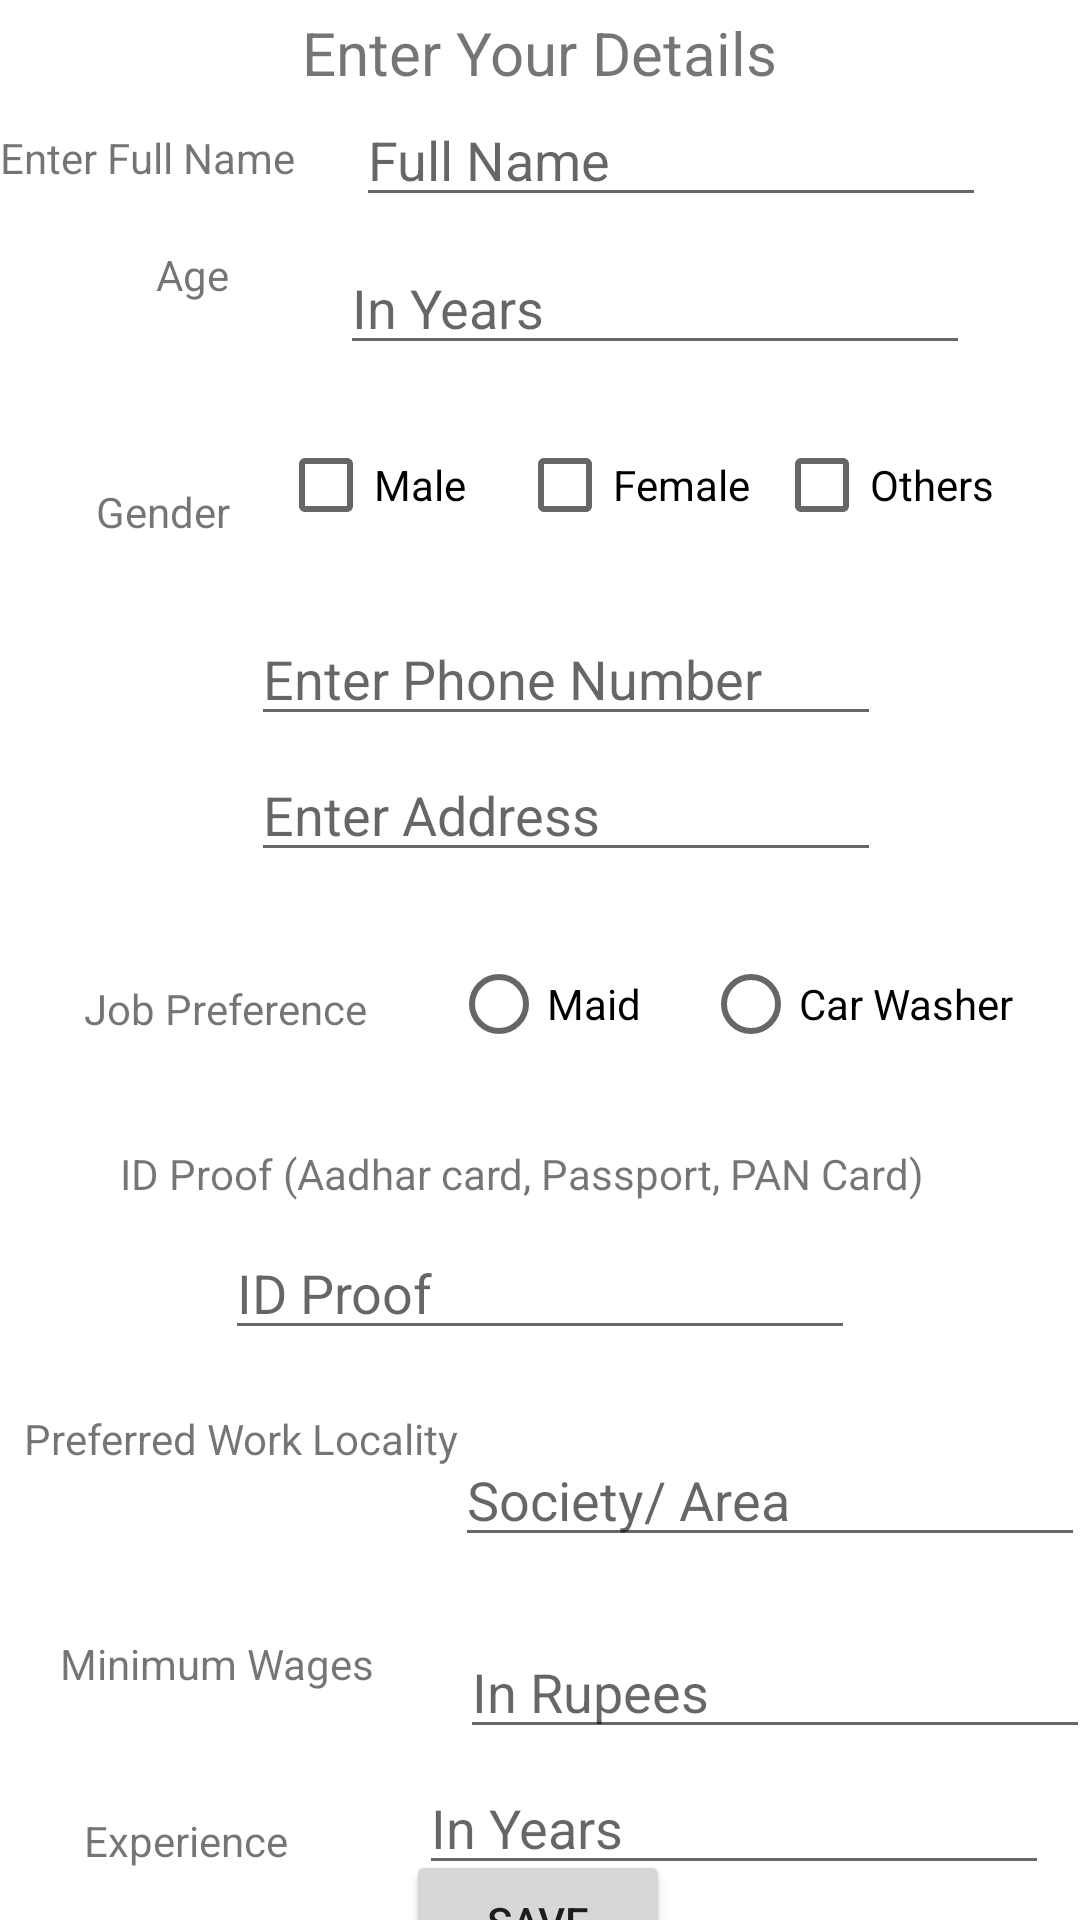

Here is an Android app screen rendered from its layout file. Give the layout XML and the strings, colors and styles it references.
<!-- AndroidManifest.xml: application theme Theme.Welcomepage -->
<!-- res/layout/activity_signinworker.xml -->
<?xml version="1.0" encoding="utf-8"?>
<androidx.constraintlayout.widget.ConstraintLayout xmlns:android="http://schemas.android.com/apk/res/android"
    xmlns:app="http://schemas.android.com/apk/res-auto"
    xmlns:tools="http://schemas.android.com/tools"
    android:layout_width="match_parent"
    android:layout_height="match_parent"
    tools:context=".signinworker">

    <TextView
        android:id="@+id/textView2"
        android:layout_width="wrap_content"
        android:layout_height="wrap_content"
        android:layout_marginTop="4dp"
        android:text="Enter Your Details"
        android:textSize="20sp"
        app:layout_constraintEnd_toEndOf="parent"
        app:layout_constraintStart_toStartOf="parent"
        app:layout_constraintTop_toTopOf="parent" />

    <TextView
        android:id="@+id/namelabel"
        android:layout_width="wrap_content"
        android:layout_height="wrap_content"
        android:layout_marginTop="12dp"
        android:text="Enter Full Name"
        app:layout_constraintStart_toStartOf="parent"
        app:layout_constraintTop_toBottomOf="@+id/textView2" />

    <TextView
        android:id="@+id/textView4"
        android:layout_width="wrap_content"
        android:layout_height="wrap_content"
        android:layout_marginStart="52dp"
        android:layout_marginTop="20dp"
        android:text="Age"
        app:layout_constraintStart_toStartOf="parent"
        app:layout_constraintTop_toBottomOf="@+id/namelabel" />

    <TextView
        android:id="@+id/textView5"
        android:layout_width="wrap_content"
        android:layout_height="wrap_content"
        android:layout_marginStart="32dp"
        android:layout_marginTop="60dp"
        android:text="Gender"
        app:layout_constraintStart_toStartOf="parent"
        app:layout_constraintTop_toBottomOf="@+id/textView4" />

    <EditText
        android:id="@+id/wphonetext"
        android:layout_width="wrap_content"
        android:layout_height="wrap_content"
        android:layout_marginTop="24dp"
        android:ems="10"
        android:hint="Enter Phone Number"
        android:inputType="phone"
        app:layout_constraintEnd_toEndOf="parent"
        app:layout_constraintHorizontal_bias="0.557"
        app:layout_constraintStart_toStartOf="parent"
        app:layout_constraintTop_toBottomOf="@+id/textView5" />

    <EditText
        android:id="@+id/waddresstext"
        android:layout_width="wrap_content"
        android:layout_height="wrap_content"
        android:layout_marginTop="4dp"
        android:ems="10"
        android:hint="Enter Address"
        android:inputType="textPostalAddress"
        app:layout_constraintEnd_toEndOf="parent"
        app:layout_constraintHorizontal_bias="0.557"
        app:layout_constraintStart_toStartOf="parent"
        app:layout_constraintTop_toBottomOf="@+id/wphonetext" />

    <RadioButton
        android:id="@+id/radioButton2"
        android:layout_width="wrap_content"
        android:layout_height="wrap_content"
        android:layout_marginStart="28dp"
        android:layout_marginTop="20dp"
        android:text="Maid"
        app:layout_constraintStart_toEndOf="@+id/textView3"
        app:layout_constraintTop_toBottomOf="@+id/waddresstext" />

    <RadioButton
        android:id="@+id/radioButton3"
        android:layout_width="wrap_content"
        android:layout_height="wrap_content"
        android:layout_marginTop="20dp"
        android:text="Car Washer"
        app:layout_constraintEnd_toEndOf="parent"
        app:layout_constraintHorizontal_bias="0.482"
        app:layout_constraintStart_toEndOf="@+id/radioButton2"
        app:layout_constraintTop_toBottomOf="@+id/waddresstext" />

    <TextView
        android:id="@+id/textView3"
        android:layout_width="wrap_content"
        android:layout_height="wrap_content"
        android:layout_marginStart="28dp"
        android:layout_marginTop="36dp"
        android:text="Job Preference"
        app:layout_constraintStart_toStartOf="parent"
        app:layout_constraintTop_toBottomOf="@+id/waddresstext" />

    <TextView
        android:id="@+id/textView6"
        android:layout_width="wrap_content"
        android:layout_height="wrap_content"
        android:layout_marginStart="40dp"
        android:layout_marginTop="36dp"
        android:text="ID Proof (Aadhar card, Passport, PAN Card)"
        app:layout_constraintStart_toStartOf="parent"
        app:layout_constraintTop_toBottomOf="@+id/textView3" />

    <EditText
        android:id="@+id/widprooftext"
        android:layout_width="wrap_content"
        android:layout_height="wrap_content"
        android:layout_marginTop="8dp"
        android:ems="10"
        android:hint="ID Proof"
        android:inputType="textPersonName"
        app:layout_constraintEnd_toEndOf="parent"
        app:layout_constraintStart_toStartOf="parent"
        app:layout_constraintTop_toBottomOf="@+id/textView6" />

    <TextView
        android:id="@+id/textView7"
        android:layout_width="wrap_content"
        android:layout_height="wrap_content"
        android:layout_marginStart="8dp"
        android:layout_marginTop="20dp"
        android:text="Preferred Work Locality"
        app:layout_constraintStart_toStartOf="parent"
        app:layout_constraintTop_toBottomOf="@+id/widprooftext" />

    <EditText
        android:id="@+id/localitytext"
        android:layout_width="wrap_content"
        android:layout_height="wrap_content"
        android:layout_marginTop="356dp"
        android:ems="10"
        android:hint="Society/ Area"
        android:inputType="textPersonName"
        app:layout_constraintEnd_toEndOf="parent"
        app:layout_constraintHorizontal_bias="0.543"
        app:layout_constraintStart_toEndOf="@+id/textView7"
        app:layout_constraintTop_toBottomOf="@+id/wagetext" />

    <TextView
        android:id="@+id/textView8"
        android:layout_width="wrap_content"
        android:layout_height="wrap_content"
        android:layout_marginStart="20dp"
        android:layout_marginTop="56dp"
        android:text="Minimum Wages"
        app:layout_constraintStart_toStartOf="parent"
        app:layout_constraintTop_toBottomOf="@+id/textView7" />

    <EditText
        android:id="@+id/worker_wagetext"
        android:layout_width="wrap_content"
        android:layout_height="wrap_content"
        android:layout_marginStart="32dp"
        android:layout_marginTop="420dp"
        android:ems="10"
        android:hint="In Rupees"
        android:inputType="number"
        app:layout_constraintEnd_toEndOf="parent"
        app:layout_constraintHorizontal_bias="0.545"
        app:layout_constraintStart_toEndOf="@+id/textView8"
        app:layout_constraintTop_toBottomOf="@+id/wagetext" />

    <TextView
        android:id="@+id/textView9"
        android:layout_width="wrap_content"
        android:layout_height="wrap_content"
        android:layout_marginStart="28dp"
        android:layout_marginTop="40dp"
        android:text="Experience"
        app:layout_constraintStart_toStartOf="parent"
        app:layout_constraintTop_toBottomOf="@+id/textView8" />

    <EditText
        android:id="@+id/experiencetext"
        android:layout_width="wrap_content"
        android:layout_height="wrap_content"
        android:layout_marginStart="4dp"
        android:layout_marginTop="4dp"
        android:ems="10"
        android:hint="In Years"
        android:inputType="number"
        app:layout_constraintEnd_toEndOf="parent"
        app:layout_constraintHorizontal_bias="0.79"
        app:layout_constraintStart_toEndOf="@+id/textView9"
        app:layout_constraintTop_toBottomOf="@+id/worker_wagetext" />

    <EditText
        android:id="@+id/wnametext"
        android:layout_width="wrap_content"
        android:layout_height="wrap_content"
        android:ems="10"
        android:hint="Full Name"
        android:inputType="textPersonName"
        app:layout_constraintEnd_toEndOf="parent"
        app:layout_constraintHorizontal_bias="0.392"
        app:layout_constraintStart_toEndOf="@+id/namelabel"
        app:layout_constraintTop_toBottomOf="@+id/textView2" />

    <EditText
        android:id="@+id/wagetext"
        android:layout_width="wrap_content"
        android:layout_height="wrap_content"
        android:layout_marginTop="8dp"
        android:ems="10"
        android:hint="In Years"
        android:inputType="number"
        app:layout_constraintEnd_toEndOf="parent"
        app:layout_constraintStart_toEndOf="@+id/textView4"
        app:layout_constraintTop_toBottomOf="@+id/wnametext" />

    <CheckBox
        android:id="@+id/checkBox2"
        android:layout_width="wrap_content"
        android:layout_height="wrap_content"
        android:layout_marginStart="16dp"
        android:layout_marginTop="16dp"
        android:text="Male"
        app:layout_constraintStart_toEndOf="@+id/textView5"
        app:layout_constraintTop_toBottomOf="@+id/wagetext" />

    <CheckBox
        android:id="@+id/checkBox3"
        android:layout_width="wrap_content"
        android:layout_height="wrap_content"
        android:layout_marginTop="16dp"
        android:text="Female"
        app:layout_constraintEnd_toEndOf="parent"
        app:layout_constraintHorizontal_bias="0.135"
        app:layout_constraintStart_toEndOf="@+id/checkBox2"
        app:layout_constraintTop_toBottomOf="@+id/wagetext" />

    <CheckBox
        android:id="@+id/checkBox4"
        android:layout_width="wrap_content"
        android:layout_height="wrap_content"
        android:layout_marginTop="16dp"
        android:text="Others"
        app:layout_constraintEnd_toEndOf="parent"
        app:layout_constraintHorizontal_bias="0.215"
        app:layout_constraintStart_toEndOf="@+id/checkBox3"
        app:layout_constraintTop_toBottomOf="@+id/wagetext" />

    <Button
        android:id="@+id/button"
        android:layout_width="wrap_content"
        android:layout_height="wrap_content"
        android:text="SAVE"
        app:layout_constraintBottom_toBottomOf="parent"
        app:layout_constraintEnd_toEndOf="parent"
        app:layout_constraintHorizontal_bias="0.498"
        app:layout_constraintStart_toStartOf="parent"
        app:layout_constraintTop_toBottomOf="@+id/experiencetext"
        app:layout_constraintVertical_bias="0.325" />

</androidx.constraintlayout.widget.ConstraintLayout>
<!-- resources referenced by this layout -->
<resources>
  <style name="Theme.Welcomepage" parent="Theme.MaterialComponents.DayNight.DarkActionBar">
          
          <item name="colorPrimary">@color/purple_500</item>
          <item name="colorPrimaryVariant">@color/purple_700</item>
          <item name="colorOnPrimary">@color/white</item>
          
          <item name="colorSecondary">@color/teal_200</item>
          <item name="colorSecondaryVariant">@color/teal_700</item>
          <item name="colorOnSecondary">@color/black</item>
          
          <item name="android:statusBarColor" tools:targetApi="l">?attr/colorPrimaryVariant</item>
          
      </style>
  <!-- not gathered from this repository: default colours our renderer supplied (Android Studio template values) -->
  <color name="purple_500">#FF6200EE</color>
  <color name="purple_700">#FF3700B3</color>
  <color name="teal_200">#FF03DAC5</color>
  <color name="teal_700">#FF018786</color>
  <color name="black">#FF000000</color>
  <color name="white">#FFFFFFFF</color>
</resources>
